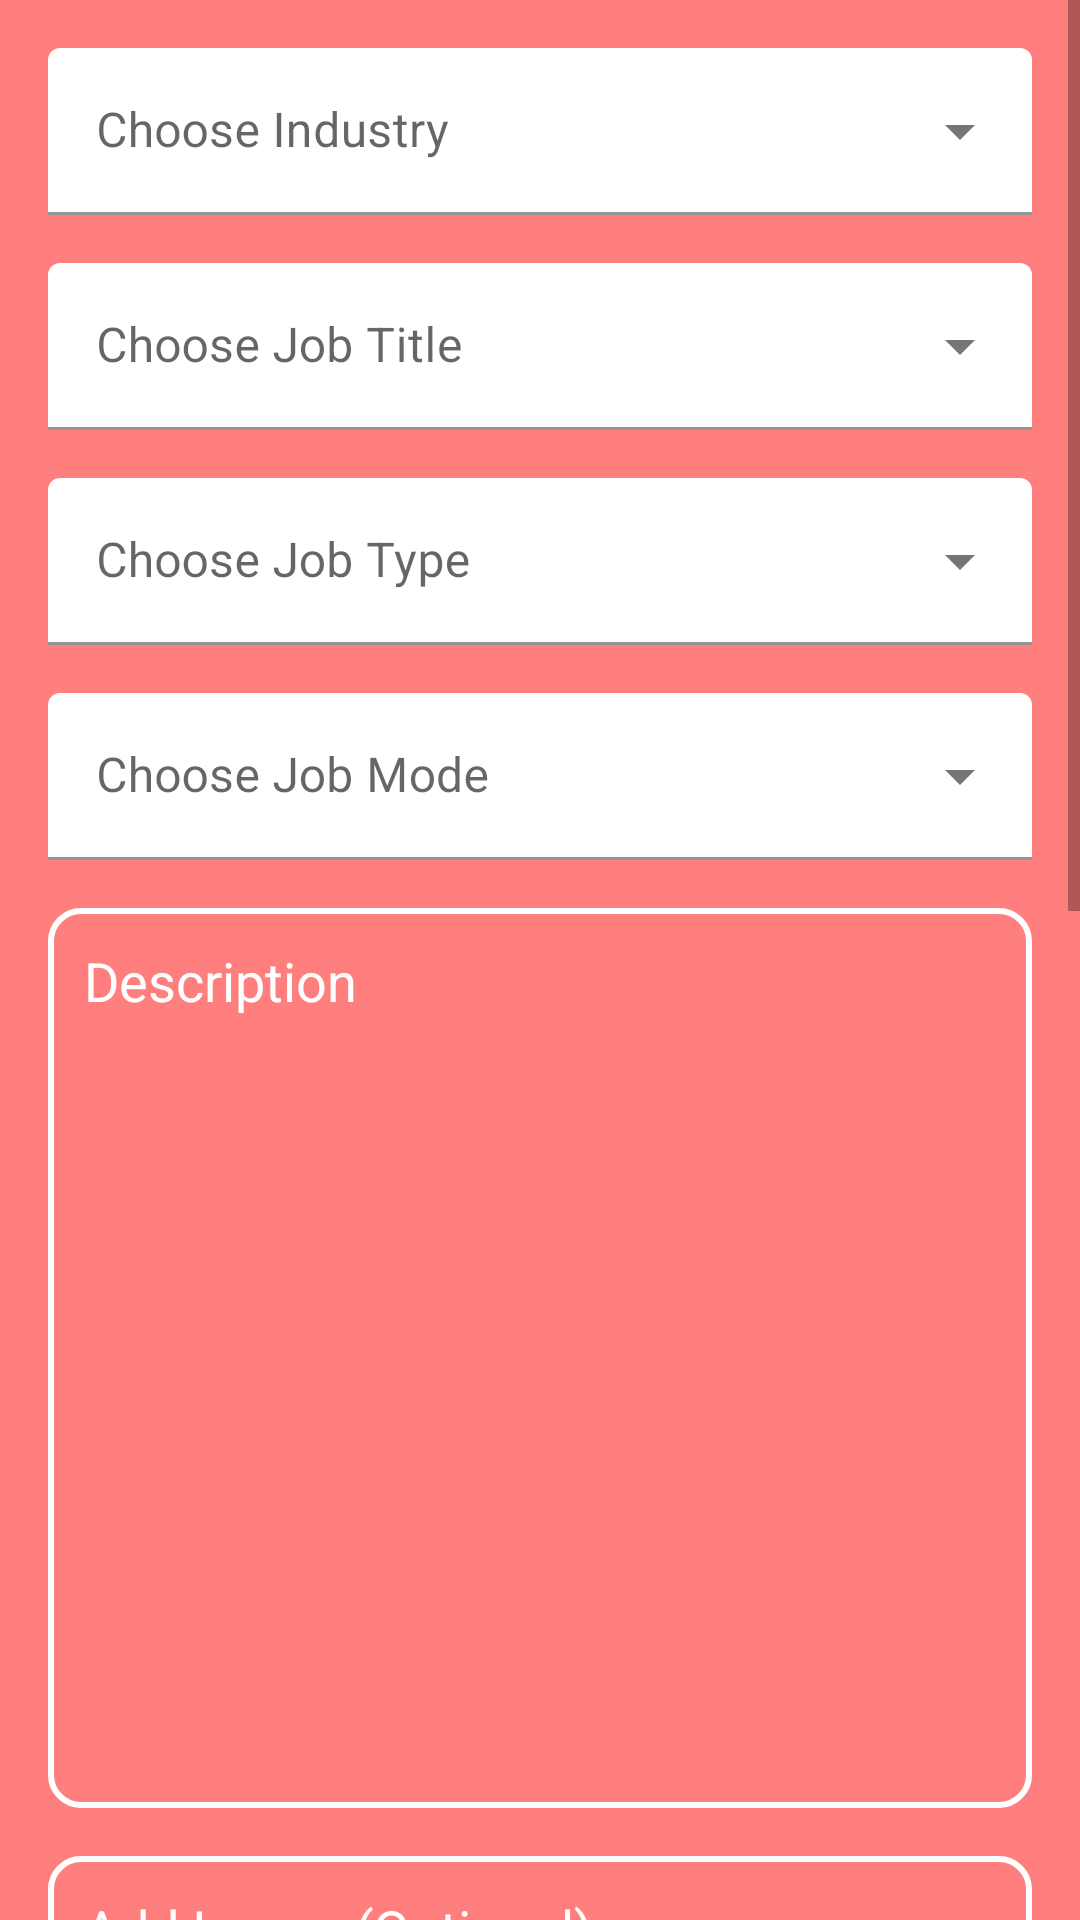

Write the Android layout XML for this screen, with the resource values it uses.
<!-- AndroidManifest.xml: application theme Theme.JobAdminApp -->
<!-- res/layout/activity_add_job.xml -->
<ScrollView
    xmlns:app="http://schemas.android.com/apk/res-auto"
    xmlns:android="http://schemas.android.com/apk/res/android"
    xmlns:tools="http://schemas.android.com/tools"
    android:layout_width="match_parent"
    android:layout_height="match_parent"
    android:orientation="vertical"
    tools:context=".AddJob"
    style="@style/addnotebg">

    <LinearLayout
        android:layout_width="match_parent"
        android:layout_height="match_parent"
        android:orientation="vertical"
        android:padding="16dp">

        
        <com.google.android.material.textfield.TextInputLayout
            android:id="@+id/industryInputLayout"
            android:layout_width="match_parent"
            android:layout_height="wrap_content"
            android:layout_marginBottom="16dp"
            style="@style/Widget.MaterialComponents.TextInputLayout.FilledBox.ExposedDropdownMenu">
            <AutoCompleteTextView
                android:id="@+id/industryAutoCompleteTextView"
                android:layout_width="match_parent"
                android:layout_height="wrap_content"
                android:hint="Choose Industry"
                style="@style/background" />
        </com.google.android.material.textfield.TextInputLayout>

        
        <com.google.android.material.textfield.TextInputLayout
            android:id="@+id/jobTitleInputLayout"
            android:layout_width="match_parent"
            android:layout_height="wrap_content"
            android:layout_marginBottom="16dp"
            style="@style/Widget.MaterialComponents.TextInputLayout.FilledBox.ExposedDropdownMenu">
            <AutoCompleteTextView
                android:id="@+id/jobTitleAutoCompleteTextView"
                android:layout_width="match_parent"
                android:layout_height="wrap_content"
                android:hint="Choose Job Title"
                android:enabled="false"
                style="@style/background" />
        </com.google.android.material.textfield.TextInputLayout>

        
        <com.google.android.material.textfield.TextInputLayout
            android:id="@+id/jobTypeInputLayout"
            android:layout_width="match_parent"
            android:layout_height="wrap_content"
            android:layout_marginBottom="16dp"
            style="@style/Widget.MaterialComponents.TextInputLayout.FilledBox.ExposedDropdownMenu">
            <AutoCompleteTextView
                android:id="@+id/jobTypeAutoCompleteTextView"
                android:layout_width="match_parent"
                android:layout_height="wrap_content"
                android:hint="Choose Job Type"
                style="@style/background" />
        </com.google.android.material.textfield.TextInputLayout>

        
        <com.google.android.material.textfield.TextInputLayout
            android:id="@+id/jobModeInputLayout"
            style="@style/Widget.MaterialComponents.TextInputLayout.FilledBox.ExposedDropdownMenu"
            android:layout_width="match_parent"
            android:layout_height="wrap_content"
            android:layout_marginBottom="16dp">

            <AutoCompleteTextView
                android:id="@+id/jobModeAutoCompleteTextView"
                style="@style/background"
                android:layout_width="match_parent"
                android:layout_height="wrap_content"
                android:hint="Choose Job Mode" />
        </com.google.android.material.textfield.TextInputLayout>

        <EditText
            android:id="@+id/descriptionEditText"
            android:layout_width="match_parent"
            android:layout_height="300dp"
            android:hint="Description"
            android:background="@drawable/rounded_edittext"
            android:padding="12dp"
            android:textColorHint="#FFFFFF"
            android:textColor="#FFFFFF"
            android:layout_marginBottom="16dp"
            android:gravity="top"
            android:inputType="textMultiLine"/>

        
        <LinearLayout
            android:layout_width="match_parent"
            android:layout_height="wrap_content"
            android:orientation="horizontal"
            android:background="@drawable/rounded_edittext"
            android:padding="12dp"
            android:layout_marginBottom="16dp">

            <EditText
                android:id="@+id/imageEditText"
                android:layout_width="0dp"
                android:layout_height="wrap_content"
                android:layout_weight="1"
                android:hint="Add Image (Optional)"
                android:textColorHint="#FFFFFF"
                android:textColor="#FFFFFF"
                android:background="@android:color/transparent"
                android:focusable="false"
                android:inputType="none"/>

            <ImageView
                android:id="@+id/imageIcon"
                android:layout_width="wrap_content"
                android:layout_height="wrap_content"
                android:src="@drawable/ic_mage"
                android:layout_gravity="center"
                app:tint="@color/white" />
        </LinearLayout>

        
        <EditText
            android:id="@+id/salaryStartRangeEditText"
            android:layout_width="match_parent"
            android:layout_height="wrap_content"
            android:hint="Salary Start Range"
            android:background="@drawable/rounded_edittext"
            android:padding="12dp"
            android:inputType="number"
            android:textColorHint="#FFFFFF"
            android:textColor="#FFFFFF"
            android:layout_marginBottom="16dp"/>

        
        <EditText
            android:id="@+id/salaryEndRangeEditText"
            android:layout_width="match_parent"
            android:layout_height="wrap_content"
            android:hint="Salary End Range"
            android:background="@drawable/rounded_edittext"
            android:padding="12dp"
            android:inputType="number"
            android:textColorHint="#FFFFFF"
            android:textColor="#FFFFFF"
            android:layout_marginBottom="16dp"/>

        
        <EditText
            android:id="@+id/companyEditText"
            android:layout_width="match_parent"
            android:layout_height="wrap_content"
            android:hint="Company"
            android:background="@drawable/rounded_edittext"
            android:padding="12dp"
            android:textColorHint="#FFFFFF"
            android:textColor="#FFFFFF"
            android:layout_marginBottom="16dp"/>

        
        <EditText
            android:id="@+id/locationEditText"
            android:layout_width="match_parent"
            android:layout_height="wrap_content"
            android:hint="Job Location"
            android:background="@drawable/rounded_edittext"
            android:padding="12dp"
            android:textColorHint="#FFFFFF"
            android:textColor="#FFFFFF"
            android:layout_marginBottom="16dp"/>


        
        <EditText
            android:id="@+id/requirementEditText"
            android:layout_width="match_parent"
            android:layout_height="300dp"
            android:hint="Job Requirement"
            android:background="@drawable/rounded_edittext"
            android:padding="12dp"
            android:textColorHint="#FFFFFF"
            android:textColor="#FFFFFF"
            android:layout_marginBottom="16dp"
            android:gravity="top"
            android:inputType="textMultiLine"/>

        
        <com.google.android.material.button.MaterialButton
            android:id="@+id/addJobButton"
            android:layout_width="match_parent"
            android:layout_height="60sp"
            android:layout_marginTop="16dp"
            android:textColor="@color/purple_500"
            android:text="ADD JOB"
            android:textSize="40px"
            android:textAllCaps="true"
            android:backgroundTint="@android:color/white"
            app:cornerRadius="16dp"/>

    </LinearLayout>
</ScrollView>
<!-- resources referenced by this layout -->
<resources>
  <color name="purple_500">#FF7F7F</color>
  <color name="white">#FFFFFFFF</color>
  <!-- drawable rounded_edittext (drawable) -->
  <shape xmlns:android="http://schemas.android.com/apk/res/android">
      <solid android:color="@android:color/transparent"/>
      <stroke android:width="2dp" android:color="#FFFFFF"/>
      <corners android:radius="10dp"/>
  </shape>
  <style name="addnotebg">
  
          <item name="android:background">@color/purple_500</item>
  
      </style>
  <style name="background">
  
          <item name="android:backgroundTint">@color/edit_text_background_light</item>
  
      </style>
  <style name="Theme.JobAdminApp" parent="Theme.MaterialComponents.DayNight.NoActionBar">
          
          <item name="colorPrimary">@color/purple_500</item>
          <item name="colorPrimaryVariant">@color/purple_700</item>
          <item name="colorOnPrimary">@color/white</item>
          
          <item name="colorSecondary">@color/teal_200</item>
          <item name="colorSecondaryVariant">@color/teal_700</item>
          <item name="colorOnSecondary">@color/black</item>
          
          <item name="android:statusBarColor">?attr/colorPrimaryVariant</item>
          
      </style>
  <color name="edit_text_background_light">#FFFFFF</color>
  <color name="purple_700">#FF6A6A</color>
  <color name="teal_200">#FFA5A5</color>
  <color name="teal_700">#FFB26161</color>
  <color name="black">#FF000000</color>
</resources>
